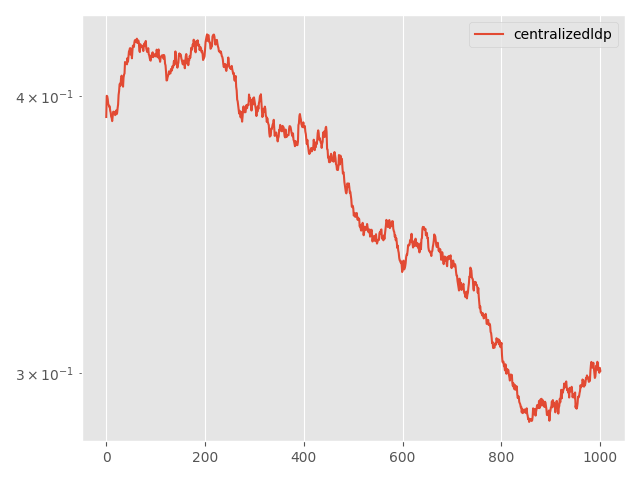

The data file committed next to this chart (first rows):
Step, topology, method, lr, clip, momentum, sigma, sigma-cor, epsilon, loss
0, centralized, ldp, 0.05, 0.001, 0.0, 0.08031, 0, 10, 0.3914
5, centralized, ldp, 0.05, 0.001, 0.0, 0.08031, 0, 10, 0.4001
10, centralized, ldp, 0.05, 0.001, 0.0, 0.08031, 0, 10, 0.3999
15, centralized, ldp, 0.05, 0.001, 0.0, 0.08031, 0, 10, 0.3987
20, centralized, ldp, 0.05, 0.001, 0.0, 0.08031, 0, 10, 0.3967
25, centralized, ldp, 0.05, 0.001, 0.0, 0.08031, 0, 10, 0.3963
30, centralized, ldp, 0.05, 0.001, 0.0, 0.08031, 0, 10, 0.3956
35, centralized, ldp, 0.05, 0.001, 0.0, 0.08031, 0, 10, 0.3957
40, centralized, ldp, 0.05, 0.001, 0.0, 0.08031, 0, 10, 0.3939
45, centralized, ldp, 0.05, 0.001, 0.0, 0.08031, 0, 10, 0.3932
50, centralized, ldp, 0.05, 0.001, 0.0, 0.08031, 0, 10, 0.3915
55, centralized, ldp, 0.05, 0.001, 0.0, 0.08031, 0, 10, 0.391
60, centralized, ldp, 0.05, 0.001, 0.0, 0.08031, 0, 10, 0.3897
65, centralized, ldp, 0.05, 0.001, 0.0, 0.08031, 0, 10, 0.3916
70, centralized, ldp, 0.05, 0.001, 0.0, 0.08031, 0, 10, 0.3935
75, centralized, ldp, 0.05, 0.001, 0.0, 0.08031, 0, 10, 0.3935
80, centralized, ldp, 0.05, 0.001, 0.0, 0.08031, 0, 10, 0.3934
85, centralized, ldp, 0.05, 0.001, 0.0, 0.08031, 0, 10, 0.3933
90, centralized, ldp, 0.05, 0.001, 0.0, 0.08031, 0, 10, 0.3921
95, centralized, ldp, 0.05, 0.001, 0.0, 0.08031, 0, 10, 0.3932
100, centralized, ldp, 0.05, 0.001, 0.0, 0.08031, 0, 10, 0.394
105, centralized, ldp, 0.05, 0.001, 0.0, 0.08031, 0, 10, 0.3925
110, centralized, ldp, 0.05, 0.001, 0.0, 0.08031, 0, 10, 0.393
115, centralized, ldp, 0.05, 0.001, 0.0, 0.08031, 0, 10, 0.395
120, centralized, ldp, 0.05, 0.001, 0.0, 0.08031, 0, 10, 0.3965
125, centralized, ldp, 0.05, 0.001, 0.0, 0.08031, 0, 10, 0.4005
130, centralized, ldp, 0.05, 0.001, 0.0, 0.08031, 0, 10, 0.402
135, centralized, ldp, 0.05, 0.001, 0.0, 0.08031, 0, 10, 0.4049
140, centralized, ldp, 0.05, 0.001, 0.0, 0.08031, 0, 10, 0.4052
145, centralized, ldp, 0.05, 0.001, 0.0, 0.08031, 0, 10, 0.4043
150, centralized, ldp, 0.05, 0.001, 0.0, 0.08031, 0, 10, 0.4076
155, centralized, ldp, 0.05, 0.001, 0.0, 0.08031, 0, 10, 0.4085
160, centralized, ldp, 0.05, 0.001, 0.0, 0.08031, 0, 10, 0.4079
165, centralized, ldp, 0.05, 0.001, 0.0, 0.08031, 0, 10, 0.4073
170, centralized, ldp, 0.05, 0.001, 0.0, 0.08031, 0, 10, 0.4039
175, centralized, ldp, 0.05, 0.001, 0.0, 0.08031, 0, 10, 0.4077
180, centralized, ldp, 0.05, 0.001, 0.0, 0.08031, 0, 10, 0.409
185, centralized, ldp, 0.05, 0.001, 0.0, 0.08031, 0, 10, 0.4095
190, centralized, ldp, 0.05, 0.001, 0.0, 0.08031, 0, 10, 0.4144
195, centralized, ldp, 0.05, 0.001, 0.0, 0.08031, 0, 10, 0.4138
200, centralized, ldp, 0.05, 0.001, 0.0, 0.08031, 0, 10, 0.4135
205, centralized, ldp, 0.05, 0.001, 0.0, 0.08031, 0, 10, 0.4136
210, centralized, ldp, 0.05, 0.001, 0.0, 0.08031, 0, 10, 0.4134
215, centralized, ldp, 0.05, 0.001, 0.0, 0.08031, 0, 10, 0.4161
220, centralized, ldp, 0.05, 0.001, 0.0, 0.08031, 0, 10, 0.4145
225, centralized, ldp, 0.05, 0.001, 0.0, 0.08031, 0, 10, 0.417
230, centralized, ldp, 0.05, 0.001, 0.0, 0.08031, 0, 10, 0.419
235, centralized, ldp, 0.05, 0.001, 0.0, 0.08031, 0, 10, 0.4194
240, centralized, ldp, 0.05, 0.001, 0.0, 0.08031, 0, 10, 0.4203
245, centralized, ldp, 0.05, 0.001, 0.0, 0.08031, 0, 10, 0.4176
250, centralized, ldp, 0.05, 0.001, 0.0, 0.08031, 0, 10, 0.4202
255, centralized, ldp, 0.05, 0.001, 0.0, 0.08031, 0, 10, 0.4189
260, centralized, ldp, 0.05, 0.001, 0.0, 0.08031, 0, 10, 0.416
265, centralized, ldp, 0.05, 0.001, 0.0, 0.08031, 0, 10, 0.4193
270, centralized, ldp, 0.05, 0.001, 0.0, 0.08031, 0, 10, 0.4215
275, centralized, ldp, 0.05, 0.001, 0.0, 0.08031, 0, 10, 0.4212
280, centralized, ldp, 0.05, 0.001, 0.0, 0.08031, 0, 10, 0.4209
285, centralized, ldp, 0.05, 0.001, 0.0, 0.08031, 0, 10, 0.423
290, centralized, ldp, 0.05, 0.001, 0.0, 0.08031, 0, 10, 0.4239
295, centralized, ldp, 0.05, 0.001, 0.0, 0.08031, 0, 10, 0.4232
... 941 more rows
